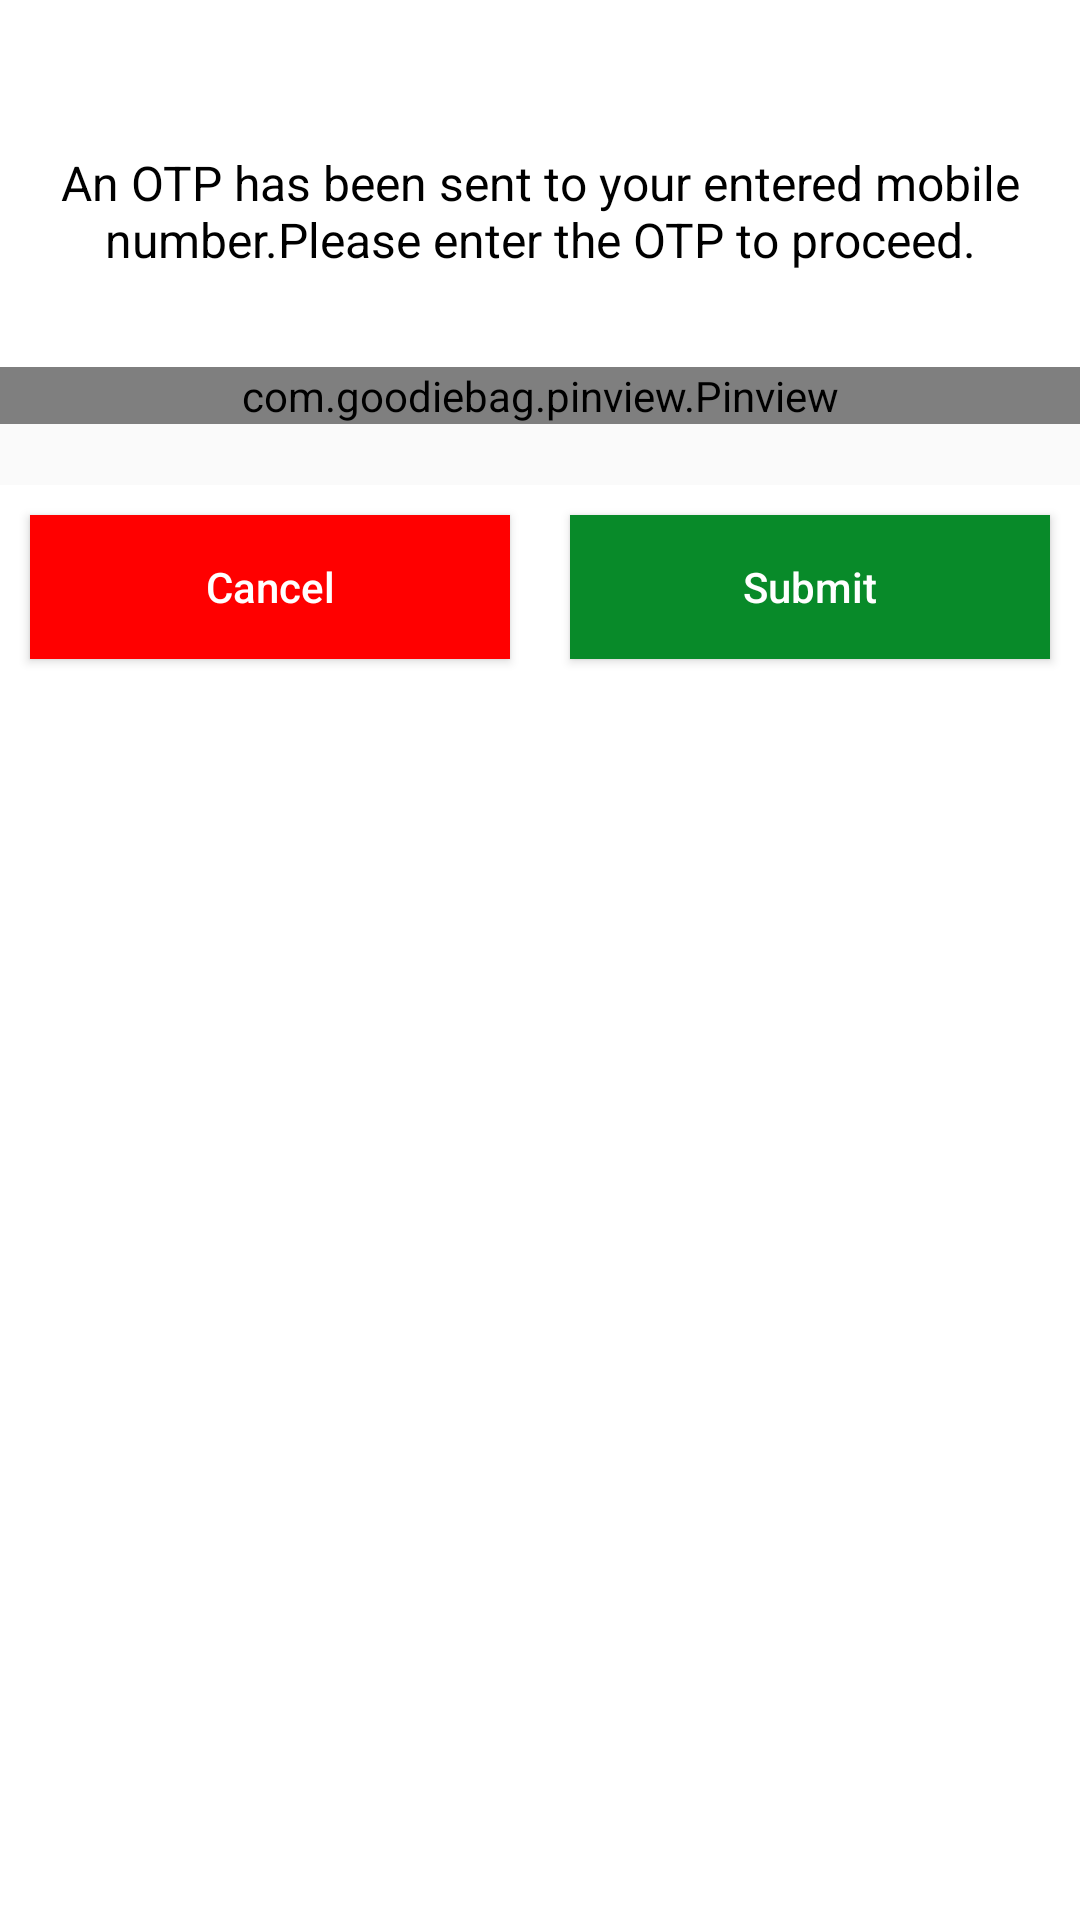

Write the Android layout XML for this screen, with the resource values it uses.
<!-- AndroidManifest.xml: application theme AppTheme3 -->
<!-- res/layout/otp_dialog.xml -->
<?xml version="1.0" encoding="utf-8"?>
<RelativeLayout xmlns:android="http://schemas.android.com/apk/res/android"
    android:layout_width="match_parent"
    xmlns:app="http://schemas.android.com/apk/res-auto"
    android:layout_height="match_parent"
    android:background="@color/white">

    <TextView
        android:id="@+id/tvOtpHead"
        android:layout_width="wrap_content"
        android:layout_height="wrap_content"
        android:layout_alignParentTop="true"
        android:layout_centerHorizontal="true"
        android:layout_marginLeft="20dp"
        android:layout_marginRight="20dp"
        android:layout_marginTop="50dp"
        android:gravity="center"
        android:text="@string/otp_head"
        android:textColor="@color/black"
        android:textSize="16sp" />

    <TextView
        android:id="@+id/tvMobile"
        android:layout_width="wrap_content"
        android:layout_height="wrap_content"
        android:layout_below="@+id/tvOtpHead"
        android:layout_centerHorizontal="true"
        android:layout_marginTop="10dp"
        android:text=""
        android:textColor="@color/black"
        android:textSize="16sp" />

    <com.goodiebag.pinview.Pinview
        android:id="@+id/pinview"
        android:layout_width="match_parent"
        android:layout_height="wrap_content"
        android:layout_below="@+id/tvMobile"
        app:cursorVisible="false"
        app:forceKeyboard="true"
        app:hint="0"
        app:inputType="number"
        app:password="true"
        app:pinBackground="@drawable/example_drawable"
        app:pinHeight="30dp"
        app:pinLength="6"
        app:pinWidth="30dp" />

    <TextView
        android:id="@+id/textView"
        android:layout_width="match_parent"
        android:layout_height="wrap_content"
        android:layout_alignParentRight="true"
        android:gravity="center"
        android:layout_below="@+id/pinview"
        android:background="?android:attr/detailsElementBackground"
        android:textColor="@color/colorPrimary"
        android:textSize="15sp"
        android:textStyle="bold"
        />

    <LinearLayout
        android:layout_width="match_parent"
        android:orientation="horizontal"
        android:weightSum="2"
        android:layout_below="@+id/textView"
        android:layout_height="wrap_content">
        <Button
            android:id="@+id/buttonCancel"
            android:layout_width="match_parent"
            android:layout_height="wrap_content"
            android:layout_below="@+id/buttonSubmit"
            android:layout_marginLeft="10dp"
            android:layout_marginTop="10dp"
            android:layout_weight="1"
            android:layout_marginRight="10dp"
            android:layout_marginBottom="50dp"
            android:background="@color/red"
            android:text="@string/cancel"
            android:textAllCaps="false"
            android:textColor="@color/white" />
        <Button
            android:id="@+id/buttonSubmit"
            android:layout_width="match_parent"
            android:layout_height="wrap_content"
            android:layout_below="@+id/pinview"
            android:layout_weight="1"
            android:layout_marginLeft="10dp"
            android:layout_marginTop="10dp"
            android:layout_marginRight="10dp"
            android:layout_marginBottom="10dp"
            android:background="@color/green_color"
            android:text="@string/submit"
            android:textAllCaps="false"
            android:textColor="@color/white" />
    </LinearLayout>
</RelativeLayout>
<!-- resources referenced by this layout -->
<resources>
  <color name="black">#FF000000</color>
  <color name="colorPrimary">#12a6f0</color>
  <color name="green_color">#088A29</color>
  <color name="red">#FF0000</color>
  <color name="white">#FFFFFFFF</color>
  <!-- drawable example_drawable (drawable) -->
  <?xml version="1.0" encoding="utf-8"?>
  <selector xmlns:android="http://schemas.android.com/apk/res/android">
      <item android:state_enabled="true" android:state_focused="true">
          <shape android:padding="10dp" android:shape="rectangle">
              <stroke android:width="0.5dp" android:color="#1e6d91" />
              <solid android:color="#bfbfbe" />
              <corners android:radius="4dp" />
          </shape>
      </item>
      <item>
          <shape android:padding="10dp" android:shape="rectangle">
              <stroke android:width="0.5dp" android:color="#1e6d91" />
              <solid android:color="#FFF" />
              <corners android:radius="4dp" />
          </shape>
      </item>
  </selector>
  <string name="cancel">Cancel</string>
  <string name="otp_head">An OTP has been sent to your entered mobile number.Please enter the OTP to proceed.</string>
  <string name="submit">Submit</string>
  <style name="AppTheme3" parent="Theme.AppCompat.Light">
          
      </style>
</resources>
